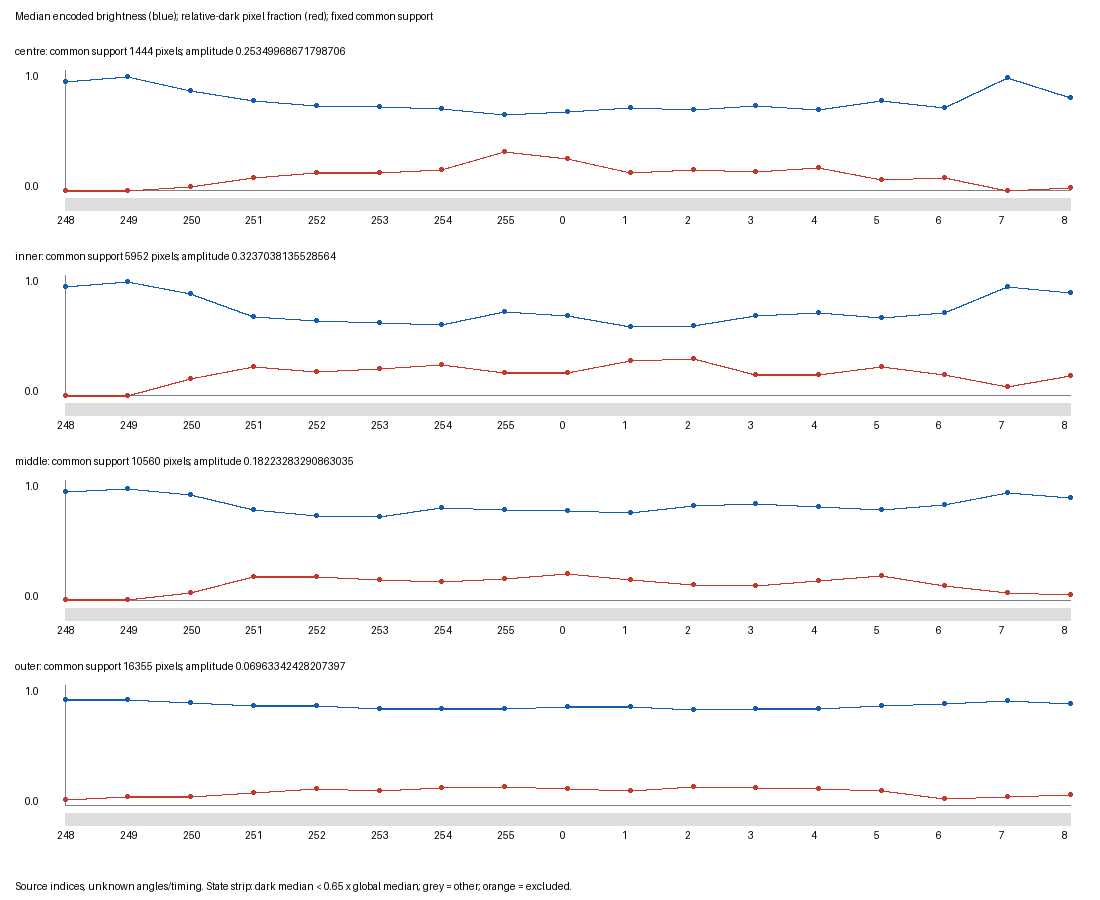

Values plotted in this chart, from the file beside it:
source_index, region, median_brightness, relative_dark_pixel_fraction, dark_state, per_frame_support_fraction
248, centre, 0.9032, 0.0, False, 1.0
248, inner, 0.9043, 0.0, False, 1.0
248, middle, 0.9035, 0.0008523, False, 1.0
248, outer, 0.8768, 0.04684, False, 0.9714
249, centre, 0.9429, 0.0, False, 1.0
249, inner, 0.9452, 0.0, False, 1.0
249, middle, 0.9292, 0.008333, False, 1.0
249, outer, 0.8794, 0.0683, False, 0.9694
250, centre, 0.831, 0.03255, False, 1.0
250, inner, 0.8418, 0.1376, False, 1.0
250, middle, 0.8824, 0.06629, False, 1.0
250, outer, 0.8522, 0.06775, False, 0.9617
251, centre, 0.7435, 0.1073, False, 1.0
251, inner, 0.6536, 0.2337, False, 1.0
251, middle, 0.7553, 0.1983, False, 1.0
251, outer, 0.8298, 0.1024, False, 0.9599
252, centre, 0.7076, 0.142, False, 1.0
252, inner, 0.6244, 0.1969, False, 1.0
252, middle, 0.7014, 0.1981, False, 1.0
252, outer, 0.8326, 0.1412, False, 0.9511
253, centre, 0.6942, 0.1454, False, 1.0
253, inner, 0.6068, 0.2235, False, 1.0
253, middle, 0.6967, 0.1672, False, 1.0
253, outer, 0.8051, 0.1179, False, 0.9499
254, centre, 0.6802, 0.1731, False, 1.0
254, inner, 0.5863, 0.2539, False, 1.0
254, middle, 0.7673, 0.1561, False, 1.0
254, outer, 0.8065, 0.1463, False, 0.9529
255, centre, 0.6329, 0.3213, False, 1.0
255, inner, 0.6979, 0.1892, False, 1.0
255, middle, 0.7546, 0.1758, False, 1.0
255, outer, 0.8034, 0.1515, False, 0.9527
0, centre, 0.6564, 0.2666, False, 1.0
0, inner, 0.6615, 0.1865, False, 1.0
0, middle, 0.7437, 0.2221, False, 1.0
0, outer, 0.823, 0.1414, False, 0.951
1, centre, 0.6841, 0.1447, False, 1.0
1, inner, 0.5709, 0.2913, False, 1.0
1, middle, 0.7292, 0.1745, False, 1.0
1, outer, 0.8208, 0.1198, False, 0.9528
2, centre, 0.669, 0.1704, False, 1.0
2, inner, 0.5759, 0.3004, False, 1.0
2, middle, 0.7883, 0.1313, False, 1.0
2, outer, 0.7933, 0.1537, False, 0.9487
3, centre, 0.7037, 0.1565, False, 1.0
3, inner, 0.6605, 0.1734, False, 1.0
3, middle, 0.801, 0.1216, False, 1.0
3, outer, 0.8024, 0.146, False, 0.9526
4, centre, 0.6669, 0.1911, False, 1.0
4, inner, 0.6894, 0.167, False, 1.0
4, middle, 0.7777, 0.1596, False, 1.0
4, outer, 0.8028, 0.1356, False, 0.9502
5, centre, 0.7491, 0.08934, False, 1.0
5, inner, 0.6427, 0.2352, False, 1.0
5, middle, 0.7553, 0.2048, False, 1.0
5, outer, 0.8308, 0.1182, False, 0.952
6, centre, 0.6879, 0.108, False, 1.0
6, inner, 0.6916, 0.1724, False, 1.0
6, middle, 0.7994, 0.1223, False, 1.0
6, outer, 0.848, 0.05442, False, 0.9513
... 8 more rows
